Labelled photos from "Basil_split", an image-classification folder in Kidmaiook/sweet-and-holy-basil-data-clssification. The possible labels are: holy basil, sweet basil.

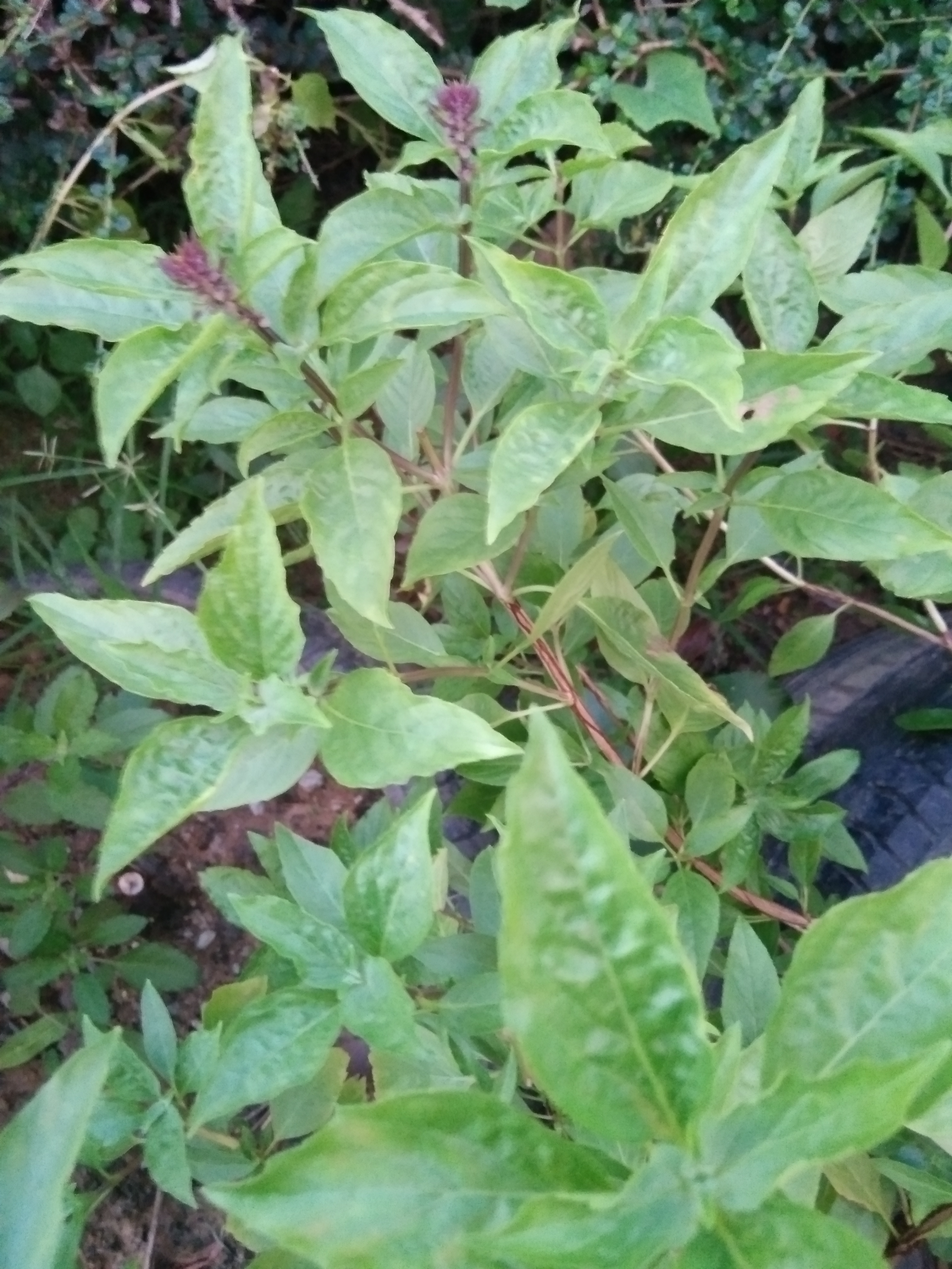
Label: sweet basil

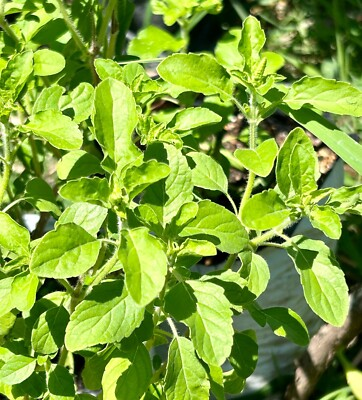
Label: holy basil

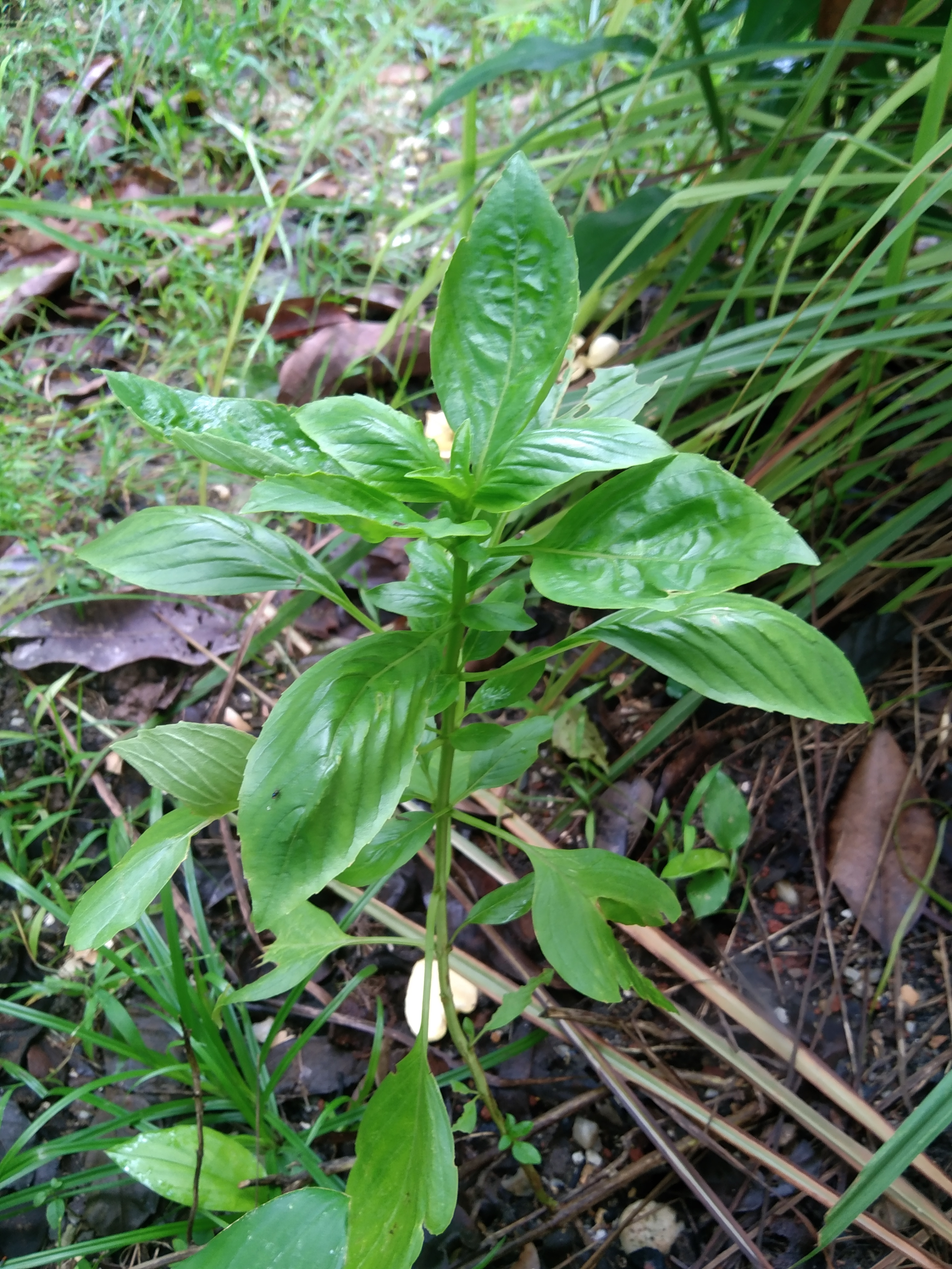
Label: sweet basil

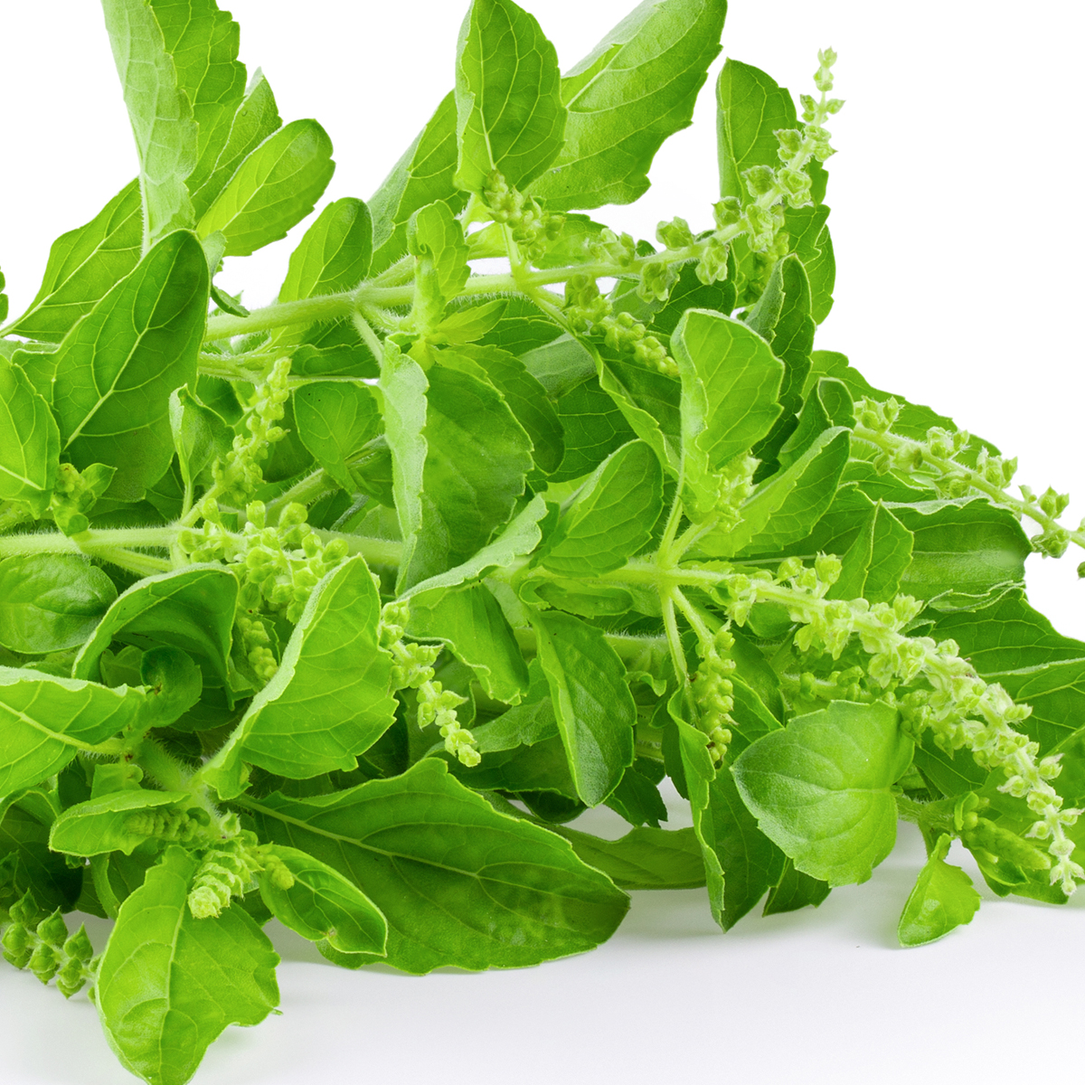
Label: holy basil

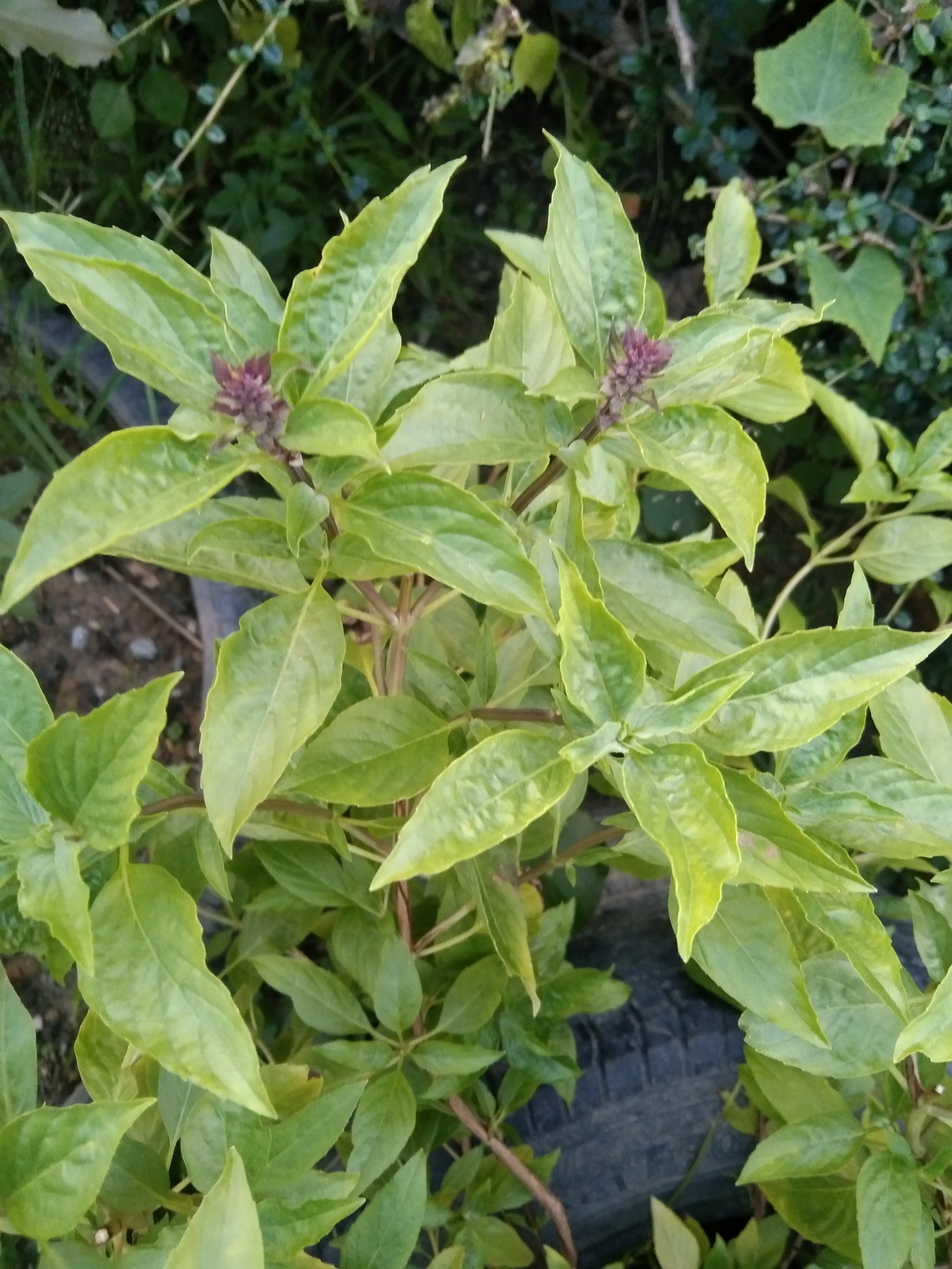
Label: sweet basil

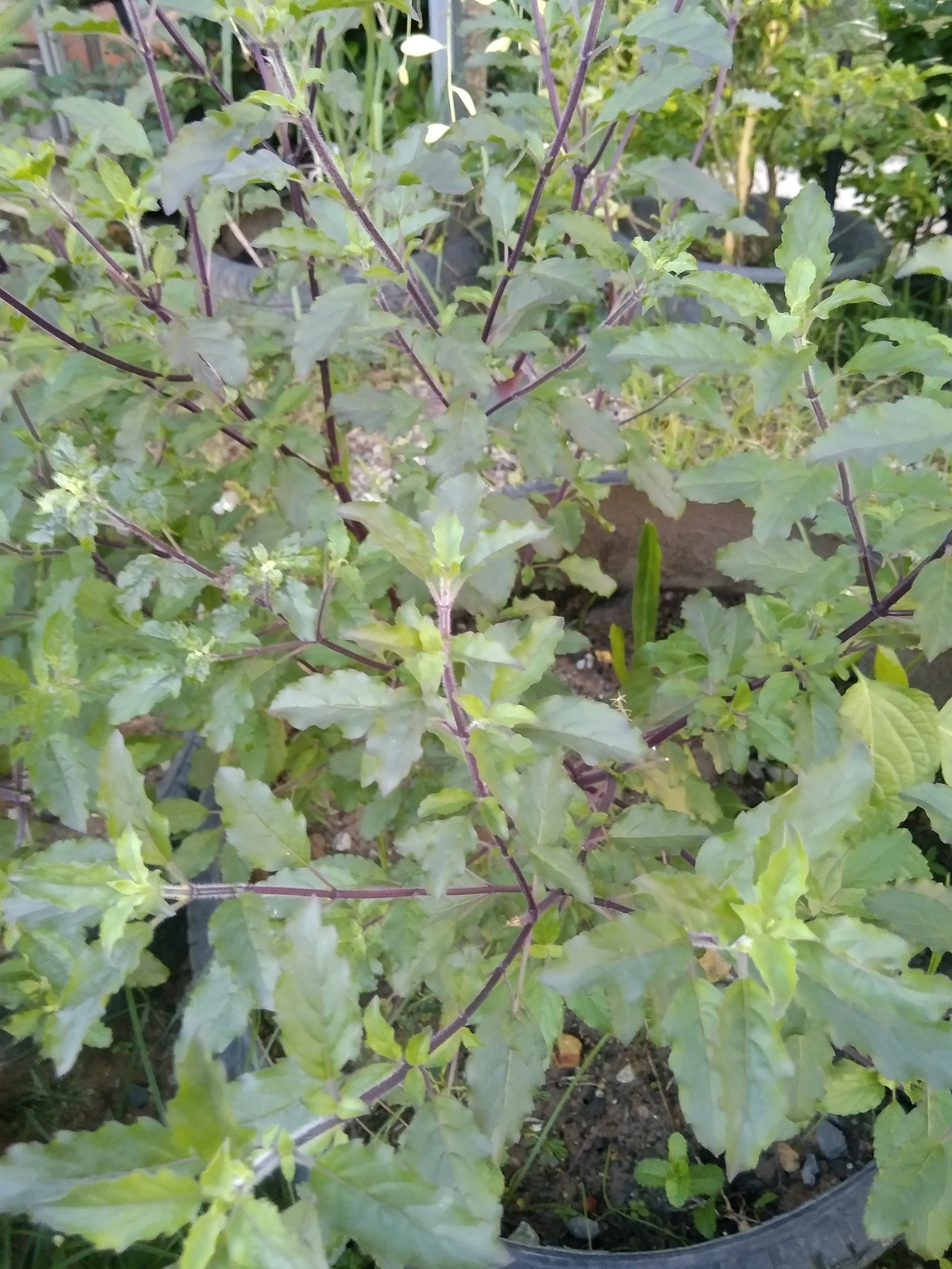
Label: holy basil
